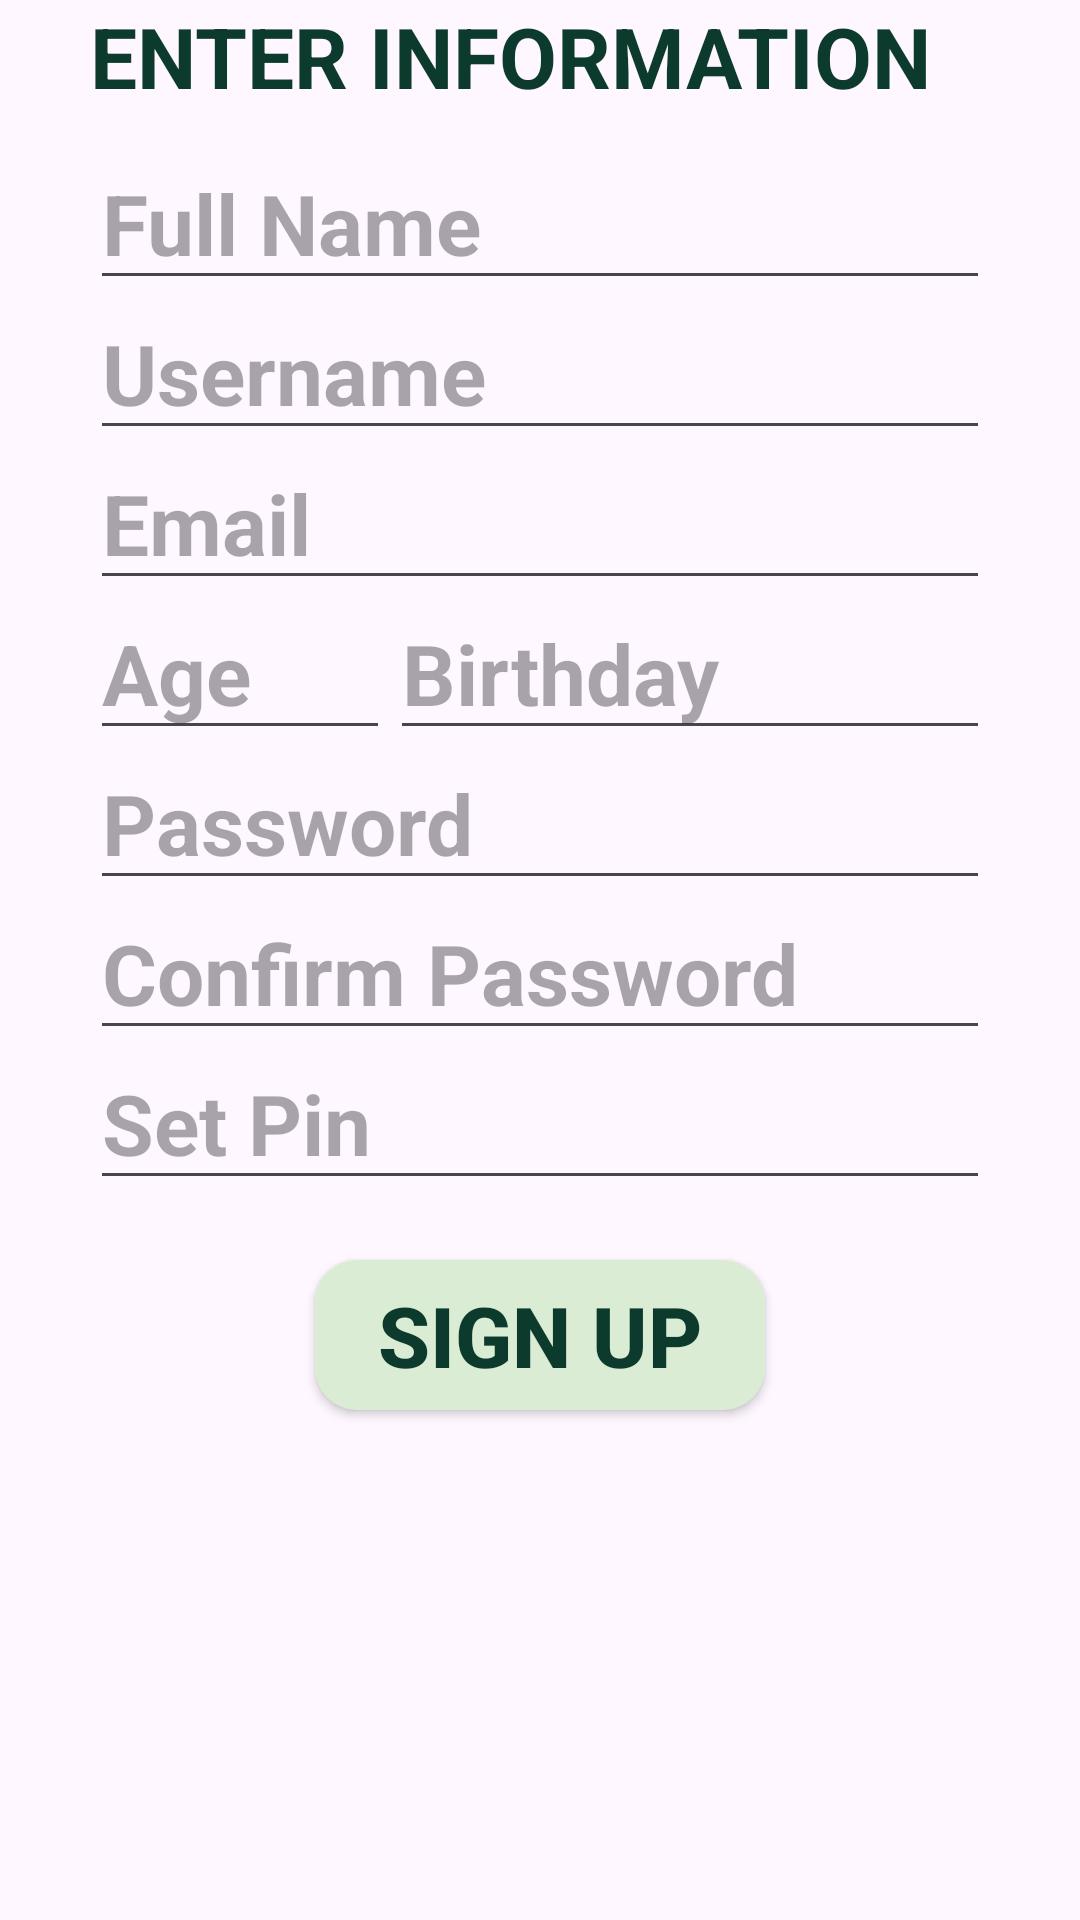

Here is an Android app screen rendered from its layout file. Give the layout XML and the strings, colors and styles it references.
<!-- AndroidManifest.xml: application theme Theme.CIERVO_ILUSTRE_LEAFY_INVESTMENTS -->
<!-- res/layout/fragment_sign_up.xml -->
<?xml version="1.0" encoding="utf-8"?>
<FrameLayout xmlns:android="http://schemas.android.com/apk/res/android"
    xmlns:tools="http://schemas.android.com/tools"
    android:layout_width="match_parent"
    android:layout_height="match_parent"
    tools:context=".SignUpFragment">

    <LinearLayout
        android:layout_width="match_parent"
        android:layout_height="match_parent"
        android:layout_marginLeft="30dp"
        android:layout_marginRight="30dp"
        android:orientation="vertical">

        <TextView
            android:layout_width="match_parent"
            android:layout_height="50dp"
            android:text="ENTER INFORMATION"
            android:textStyle="bold"
            android:textSize="28dp"
            />
        <EditText
            android:id="@+id/name"
            android:layout_width="match_parent"
            android:layout_height="50dp"
            android:textStyle="bold"
            android:textSize="28dp"
            android:hint="Full Name"
            />
        <EditText
            android:id="@+id/username"
            android:layout_width="match_parent"
            android:layout_height="50dp"
            android:textStyle="bold"
            android:textSize="28dp"
            android:hint="Username"
            />
        <EditText
            android:id="@+id/email"
            android:layout_width="match_parent"
            android:layout_height="50dp"
            android:textStyle="bold"
            android:textSize="28dp"
            android:hint="Email"
            />
        <LinearLayout
            android:layout_width="match_parent"
            android:layout_height="50dp"
            android:orientation="horizontal">

            <EditText
                android:id="@+id/age"
                android:layout_width="100dp"
                android:layout_height="50dp"
                android:textStyle="bold"
                android:textSize="28dp"
                android:inputType="number"
                android:hint="Age"
                />
            <EditText
                android:id="@+id/birthday"
                android:layout_width="match_parent"
                android:layout_height="50dp"
                android:textStyle="bold"
                android:textSize="28dp"
                android:inputType="number"
                android:hint="Birthday"
                />

        </LinearLayout>

        <EditText
            android:id="@+id/password"
            android:layout_width="match_parent"
            android:layout_height="50dp"
            android:textStyle="bold"
            android:textSize="28dp"
            android:inputType="textPassword"
            android:hint="Password"
            />

        <EditText
            android:id="@+id/confirmPass"
            android:layout_width="match_parent"
            android:layout_height="50dp"
            android:textStyle="bold"
            android:textSize="28dp"
            android:inputType="textPassword"
            android:hint="Confirm Password"
            />
        <EditText
            android:id="@+id/setPin"
            android:layout_width="match_parent"
            android:layout_height="50dp"
            android:textStyle="bold"
            android:textSize="28dp"
            android:inputType="numberPassword"
            android:hint="Set Pin"
            />

        <androidx.appcompat.widget.AppCompatButton
            android:id="@+id/signUp"
            android:layout_width="150dp"
            android:layout_height="50dp"
            android:layout_gravity="center"
            android:layout_marginTop="20dp"
            android:background="@drawable/pinview_background"
            android:text="SIGN UP"
            android:textColor="@color/dark_green"
            android:textSize="28dp"
            android:textStyle="bold" />

    </LinearLayout>

</FrameLayout>
<!-- resources referenced by this layout -->
<resources>
  <color name="dark_green">#0c3a2d</color>
  <!-- drawable pinview_background (drawable) -->
  <?xml version="1.0" encoding="utf-8"?>
  <shape xmlns:android="http://schemas.android.com/apk/res/android" android:shape="rectangle" >
      <corners
          android:radius="14dp"
          />
      <solid
          android:color="@color/light_green"/>
  </shape>
  <style name="Theme.CIERVO_ILUSTRE_LEAFY_INVESTMENTS" parent="Base.Theme.CIERVO_ILUSTRE_LEAFY_INVESTMENTS" />
  <color name="light_green">#daecd3</color>
  <style name="Base.Theme.CIERVO_ILUSTRE_LEAFY_INVESTMENTS" parent="Theme.Material3.DayNight.NoActionBar">
          <item name="android:textColor">@color/dark_green</item>
      </style>
</resources>
